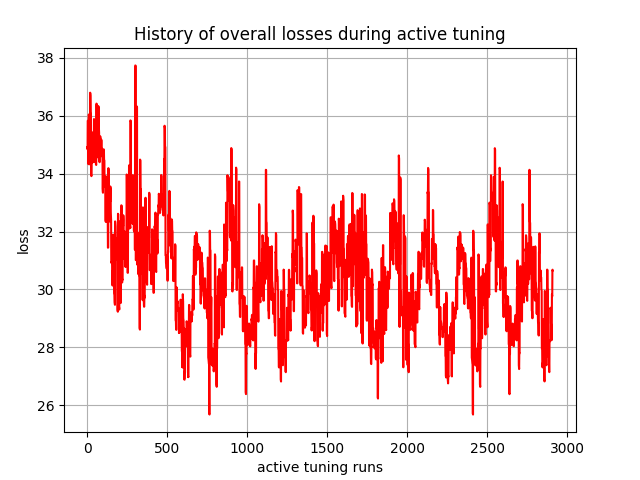

The file beside this chart, header and first rows:
, 0
0, 34.92
1, 34.88
2, 34.84
3, 35.83
4, 35.82
5, 35.8
6, 34.34
7, 34.33
8, 34.33
9, 36.04
10, 36.03
11, 36.02
12, 35.56
13, 35.54
14, 35.52
15, 34.36
16, 34.33
17, 34.32
18, 36.8
19, 36.77
20, 36.7
21, 36.14
22, 36.09
23, 36.05
24, 33.98
25, 33.95
26, 33.91
27, 34.48
28, 34.43
29, 34.38
30, 34.91
31, 34.89
32, 34.85
33, 34.81
34, 34.76
35, 34.71
36, 35.43
37, 35.4
38, 35.37
39, 34.65
40, 34.5
41, 34.4
42, 35.88
43, 35.86
44, 35.85
45, 35.36
46, 35.3
47, 35.28
48, 34.89
49, 34.89
50, 34.88
51, 35.78
52, 35.75
53, 35.72
54, 34.32
55, 34.31
56, 34.3
57, 36.42
58, 36.41
59, 36.41
... 2,850 more rows
